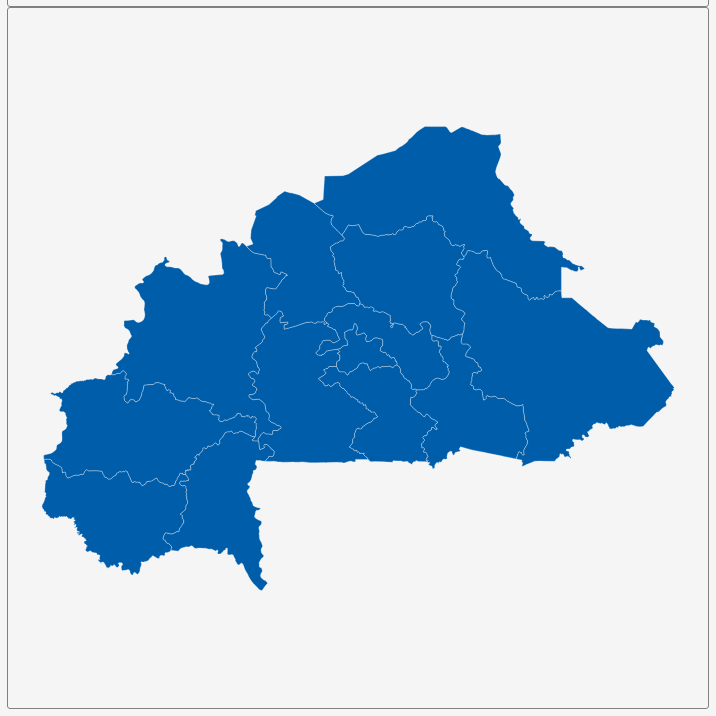
D3 v3 page, settled after 360 driven frames (6 s of simulated time); the page loaded 1 data file(s).


        var dim = 700;
        const center = {
            "lng": -1.5568,
            "lat": 12.2633
        };
        var scale = 5081;

        var title = document.getElementById('title');
        title.style.width = dim;
        title.style.marginLeft = "calc(50% - " + (dim / 2) + "px)";
        var map = document.getElementById('map')
        map.style.width = dim;
        map.style.marginLeft = "calc(50% - " + (dim / 2) + "px)";

        var tooltip = d3
            .select("#map")
            .append("div")
            .attr("class", "tooltip")
            .attr("opacity", 0);
        var width = dim,
            height = dim;

        var svg = d3.select("#map")
            .append("svg")
            .attr("width", width)
            .attr("height", height);

        scale = scale * .9// to give 5% padding on each side
        var projection = d3.geo.mercator()
            .center([center.lng, center.lat])
            .scale(scale)
            .translate([width / 2, height / 2]);
        var geoPath = d3.geo.path()
            .projection(projection);

        var g = svg.append("g");
        d3.json("geosource.json", function (json) {
            g.selectAll("path")
                .data(json.features)
                .enter()
                .append("path")
                .attr("d", geoPath)
                .attr("class", "polygon")
                .on("mouseover", mouseover)
                .on("mouseout", mouseout)
                .on("mousemove", mousemove);

            svg.call(d3.behavior.zoom().on("zoom", () => {
                g.attr("transform", "translate(" + d3.event.translate.join(",") + ")scale(" + d3.event.scale + ")");;
            }));
        });
        function mouseover(d) {
            d3.select(this).attr("class", "hover");
            tooltip.style("opacity", 0.9);
            tooltip.html((d.properties.NAME_1 && "<b>" + d.properties.NAME_1 + "</b><br>" || '') +
                (d.properties.ENGTYPE_1 && d.properties.ENGTYPE_1));
        }
        function mouseout(d) {
            d3.select(this).attr("class", "polygon");
            tooltip.style("opacity", 0);
        }
        function mousemove(d) {
            tooltip.style({
                left: function () {
                    if (d3.event.pageX > 800) {
                        return d3.event.pageX - 180 + "px";
                    } else {
                        return d3.event.pageX + 23 + "px";
                    }
                },
                top: d3.event.pageY - 20 + "px",
            });
        }
    

### data: geosource.json
{
 "type": "FeatureCollection",
 "features": [
  {
   "type": "Feature",
   "geometry": {
    "type": "Polygon",
    "coordinates": "[... 1 items]"
   },
   "properties": {
    "GID_0": "BFA",
    "NAME_0": "Burkina Faso",
    "GID_1": "BFA.1_1",
    "NAME_1": "Boucle du Mouhoun",
    "VARNAME_1": "",
    "NL_NAME_1": "",
    "TYPE_1": "Région",
    "ENGTYPE_1": "Region",
    "CC_1": "",
    "HASC_1": "BF.BO"
   }
  },
  {
   "type": "Feature",
   "geometry": {
    "type": "Polygon",
    "coordinates": "[... 1 items]"
   },
   "properties": {
    "GID_0": "BFA",
    "NAME_0": "Burkina Faso",
    "GID_1": "BFA.2_1",
    "NAME_1": "Cascades",
    "VARNAME_1": "",
    "NL_NAME_1": "",
    "TYPE_1": "Région",
    "ENGTYPE_1": "Region",
    "CC_1": "",
    "HASC_1": "BF.CD"
   }
  },
  {
   "type": "Feature",
   "geometry": {
    "type": "Polygon",
    "coordinates": "[... 1 items]"
   },
   "properties": {
    "GID_0": "BFA",
    "NAME_0": "Burkina Faso",
    "GID_1": "BFA.7_1",
    "NAME_1": "Centre",
    "VARNAME_1": "",
    "NL_NAME_1": "",
    "TYPE_1": "Région",
    "ENGTYPE_1": "Region",
    "CC_1": "",
    "HASC_1": "BF.CT"
   }
  },
  {
   "type": "Feature",
   "geometry": {
    "type": "Polygon",
    "coordinates": "[... 1 items]"
   },
   "properties": {
    "GID_0": "BFA",
    "NAME_0": "Burkina Faso",
    "GID_1": "BFA.3_1",
    "NAME_1": "Centre-Est",
    "VARNAME_1": "",
    "NL_NAME_1": "",
    "TYPE_1": "Région",
    "ENGTYPE_1": "Region",
    "CC_1": "",
    "HASC_1": "BF.CE"
   }
  },
  {
   "type": "Feature",
   "geometry": {
    "type": "Polygon",
    "coordinates": "[... 1 items]"
   },
   "properties": {
    "GID_0": "BFA",
    "NAME_0": "Burkina Faso",
    "GID_1": "BFA.4_1",
    "NAME_1": "Centre-Nord",
    "VARNAME_1": "",
    "NL_NAME_1": "",
    "TYPE_1": "Région",
    "ENGTYPE_1": "Region",
    "CC_1": "",
    "HASC_1": "BF.CN"
   }
  },
  {
   "type": "Feature",
   "geometry": {
    "type": "Polygon",
    "coordinates": "[... 1 items]"
   },
   "properties": {
    "GID_0": "BFA",
    "NAME_0": "Burkina Faso",
    "GID_1": "BFA.5_1",
    "NAME_1": "Centre-Ouest",
    "VARNAME_1": "",
    "NL_NAME_1": "",
    "TYPE_1": "Région",
    "ENGTYPE_1": "Region",
    "CC_1": "",
    "HASC_1": "BF.CO"
   }
  },
  {
   "type": "Feature",
   "geometry": {
    "type": "Polygon",
    "coordinates": "[... 1 items]"
   },
   "properties": {
    "GID_0": "BFA",
    "NAME_0": "Burkina Faso",
    "GID_1": "BFA.6_1",
    "NAME_1": "Centre-Sud",
    "VARNAME_1": "",
    "NL_NAME_1": "",
    "TYPE_1": "Région",
    "ENGTYPE_1": "Region",
    "CC_1": "",
    "HASC_1": "BF.CS"
   }
  },
  {
   "type": "Feature",
   "geometry": {
    "type": "Polygon",
    "coordinates": "[... 1 items]"
   },
   "properties": {
    "GID_0": "BFA",
    "NAME_0": "Burkina Faso",
    "GID_1": "BFA.8_1",
    "NAME_1": "Est",
    "VARNAME_1": "",
    "NL_NAME_1": "",
    "TYPE_1": "Région",
    "ENGTYPE_1": "Region",
    "CC_1": "",
    "HASC_1": "BF.ES"
   }
  },
  "... 5 more items"
 ]
}